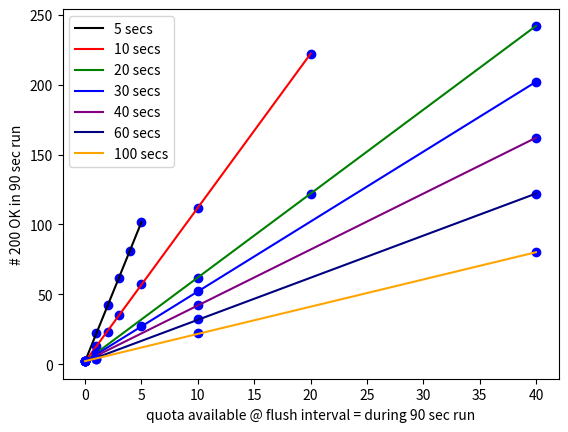

Write Python code to recreate this figure.


import matplotlib.pyplot as plt
from matplotlib import colors as mcolors
import json
import sys
import random
import numpy as np
from scipy import stats




colornames = [u'black', u'dimgray', u'dimgrey', u'gray', u'darkgray', u'darkgrey', u'silver', u'rosybrown', u'indianred', u'brown', u'firebrick', u'maroon', u'darkred', u'r', u'red', u'salmon', u'tomato', u'darksalmon', u'orangered', u'sienna', u'chocolate', u'saddlebrown', u'sandybrown', u'peru', u'bisque', u'darkorange', u'burlywood', u'tan', u'papayawhip', u'moccasin', u'orange',  u'oldlace', u'darkgoldenrod', u'goldenrod', u'gold', u'darkkhaki', u'beige', u'olive', u'olivedrab', u'yellowgreen', u'darkolivegreen', u'greenyellow', u'chartreuse', u'lawngreen', u'darkseagreen', u'forestgreen', u'limegreen', u'darkgreen', u'g', u'green', u'lime', u'seagreen', u'mediumseagreen', u'springgreen', u'mediumspringgreen', u'mediumaquamarine', u'aquamarine', u'turquoise', u'mediumturquoise', u'azure', u'darkslategray', u'darkslategrey', u'teal', u'darkcyan', u'c', u'aqua', u'cyan', u'darkturquoise', u'cadetblue', u'deepskyblue', u'skyblue',  u'steelblue', u'aliceblue', u'dodgerblue', u'slategray', u'slategrey', u'royalblue', u'lavender', u'midnightblue', u'navy', u'darkblue', u'mediumblue', u'b', u'blue', u'slateblue', u'darkslateblue', u'mediumslateblue', u'mediumpurple', u'rebeccapurple', u'blueviolet', u'indigo', u'darkorchid', u'darkviolet', u'mediumorchid', u'thistle', u'plum', u'violet', u'purple', u'darkmagenta', u'm', u'fuchsia', u'magenta', u'orchid', u'mediumvioletred', u'deeppink', u'hotpink',u'crimson']

def showRegressrion(x,y,timeout,rc,rlab):
    gradient, intercept, r_value, p_value, std_err = stats.linregress(x,y)
    mn=np.min(x)
    mx=np.max(x)
    x1=np.linspace(mn,mx,500)
    y1=gradient*x1+intercept
    
    plt.ylabel("# 200 OK in 90 sec run")
    plt.xlabel("quota available @ flush interval = " + timeout)

    
    plt.plot(x,y,'ob')
    plt.plot(x1,y1,color=rc,label=rlab)
#plt.show()


def main():
    #
    fig = plt.figure()
    #
    x = np.array([0,1,2,3,4,5])
    y = np.array([2,22,42,62,81,102]) #rc,rlab
    showRegressrion(x,y,timeout="5 secs",rc=u'black',rlab='5 secs')
    #
    x = np.array([0, 1, 2, 3, 5, 10, 20])
    y = np.array([2,13,23,35,57,112,222])
    showRegressrion(x,y,timeout="10 secs",rc=u'red',rlab='10 secs')
    #
    x = np.array([0, 1, 10,  20,  40])
    y = np.array([2, 8, 62, 122, 242])
    showRegressrion(x,y,timeout="20 secs",rc=u'green',rlab='20 secs')
    #
    x = np.array([0, 1, 5,  10,  40])
    y = np.array([2, 7, 27, 52, 202])
    showRegressrion(x,y,timeout="30 secs",rc=u'blue',rlab='30 secs')
    #
    x = np.array([0, 1, 10,  40])
    y = np.array([2, 6, 42, 162])
    showRegressrion(x,y,timeout="40 secs",rc=u'purple',rlab='40 secs')
    #
    x = np.array([0, 1, 10,  40])
    y = np.array([2, 4, 32, 122])
    showRegressrion(x,y,timeout="60 secs",rc=u'navy',rlab='60 secs')
    #
    x = np.array([0, 1, 10, 40])
    y = np.array([2, 4, 22, 80])
    showRegressrion(x,y,timeout="during 90 sec run",rc=u'orange',rlab='100 secs')

    plt.legend()
    #if not nowindow:
    plt.show()
    #
    fig.savefig('regressions-quota.pdf', bbox_inches='tight')



if __name__ == "__main__":
    #
    main()
